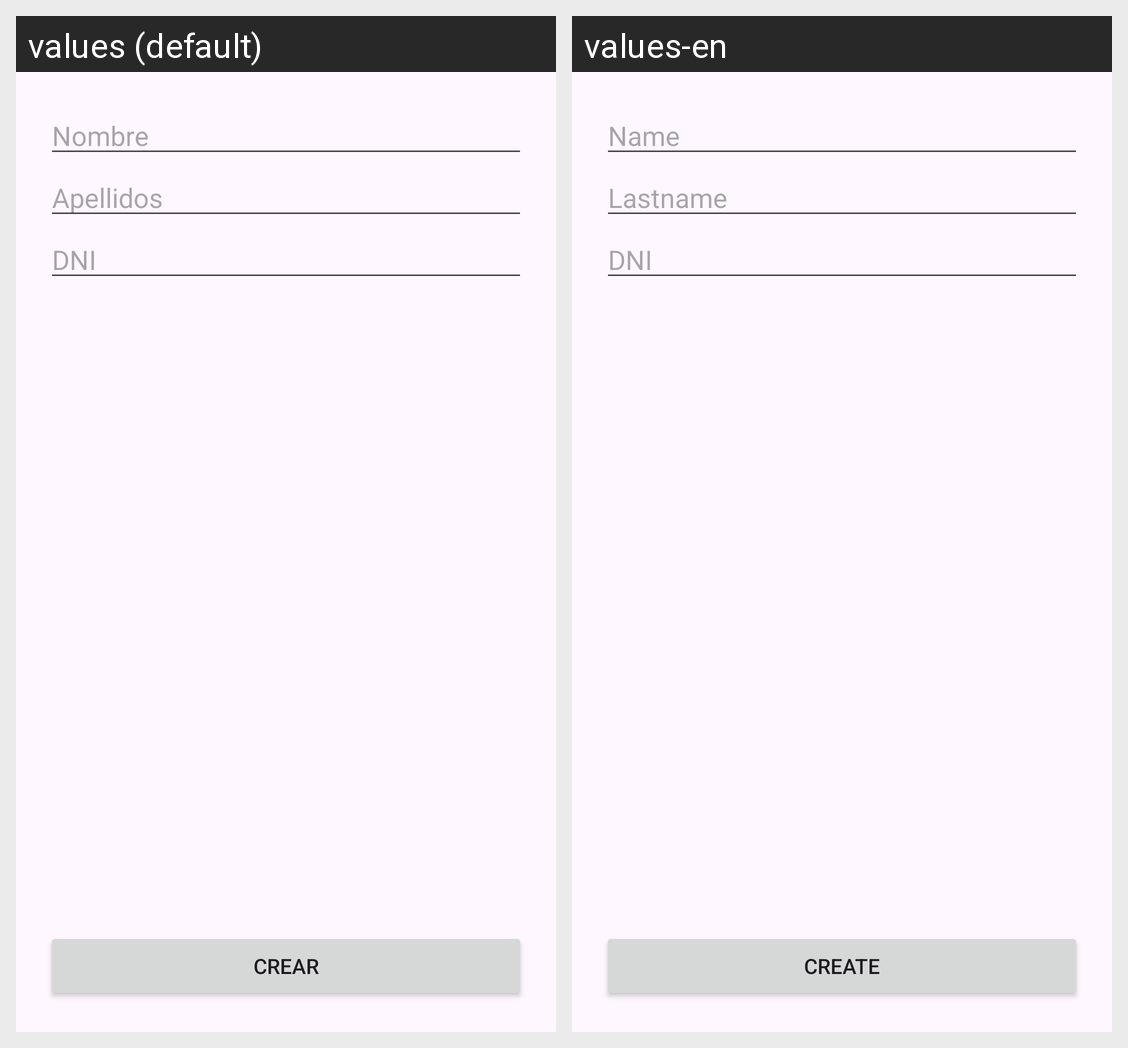

Locale-by-locale string values for the Android screen shown in this grid:
Android screen res/layout/activity_register_client.xml rendered under 2 locales, left to right: values (default), values-en. Device: Nexus 5 (rendered at 1080×1920; each locale shown at half size, 540×960, under a caption strip naming it); theme Theme.SteticAppProject.
Strings drawn on this screen, with the default value and each locale's value (text and hints the layout hard-codes, and strings that could not be matched under every locale, appear in the picture but are not listed):

name
  values: Nombre
  values-en: Name

description
  values: Apellidos
  values-en: Lastname

create
  values: Crear
  values-en: Create
